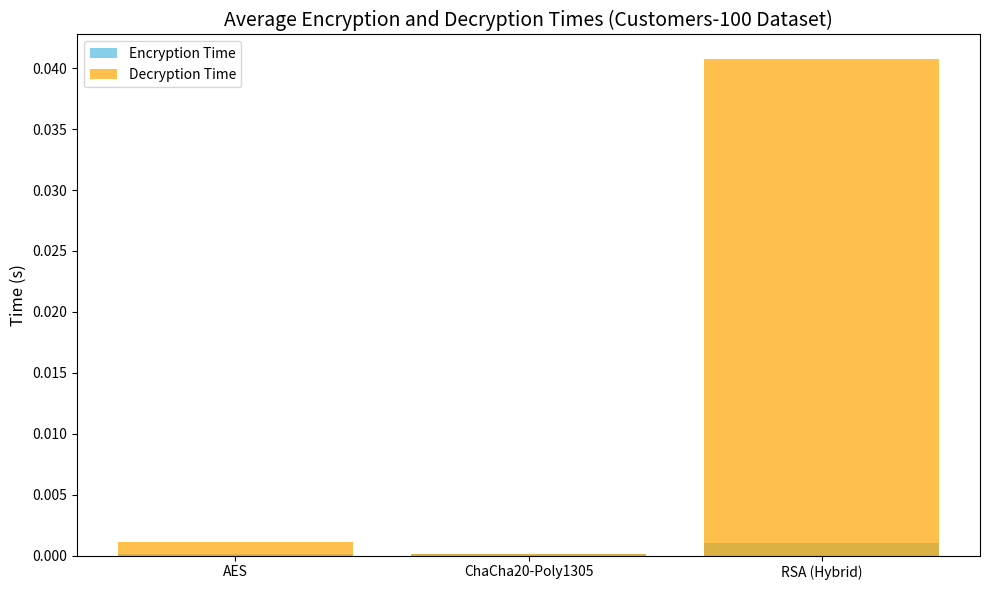
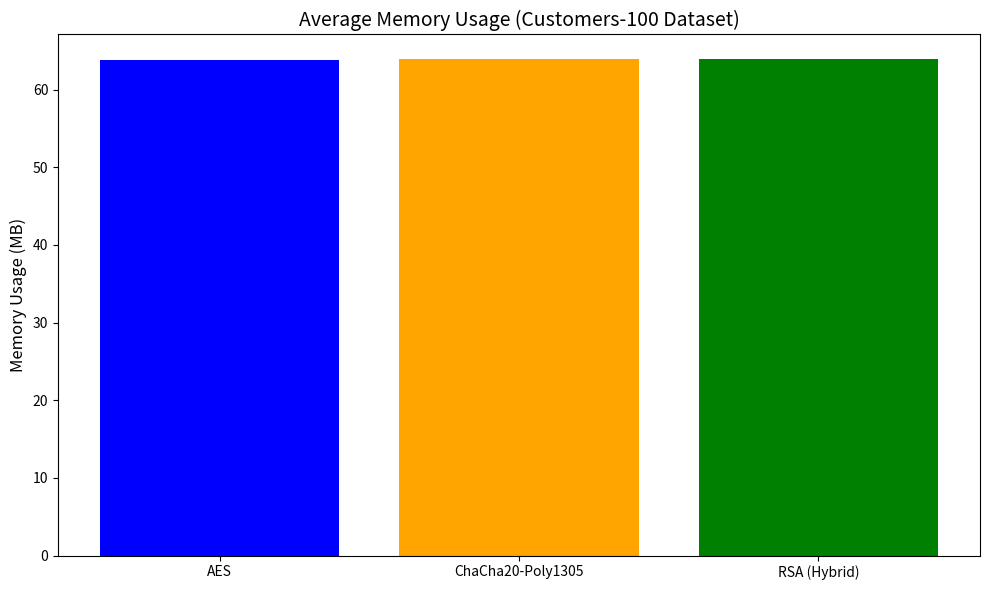

Recreate these plots in Python, in order.
import pandas as pd
import matplotlib.pyplot as plt

# Input the provided dataset (customers-100_metrics.csv)
data_100 = {
    "Run": [1, 1, 1, 2, 2, 2, 3, 3, 3, 4, 4, 4, 5, 5, 5, 6, 6, 6, 7, 7, 7, 8, 8, 8, 9, 9, 9, 10, 10, 10],
    "Algorithm": [
        "AES", "RSA (Hybrid)", "ChaCha20-Poly1305",
        "AES", "RSA (Hybrid)", "ChaCha20-Poly1305",
        "AES", "RSA (Hybrid)", "ChaCha20-Poly1305",
        "AES", "RSA (Hybrid)", "ChaCha20-Poly1305",
        "AES", "RSA (Hybrid)", "ChaCha20-Poly1305",
        "AES", "RSA (Hybrid)", "ChaCha20-Poly1305",
        "AES", "RSA (Hybrid)", "ChaCha20-Poly1305",
        "AES", "RSA (Hybrid)", "ChaCha20-Poly1305",
        "AES", "RSA (Hybrid)", "ChaCha20-Poly1305",
        "AES", "RSA (Hybrid)", "ChaCha20-Poly1305",
    ],
    "Key Size (bits)": [256, 2048, 256] * 10,
    "Encryption Time (s)": [
        0.000304, 0.0013451, 0.0001547, 9.61E-05, 0.0010894, 0.0001085,
        9.33E-05, 0.0010024, 0.0001194, 0.0001011, 0.0010004, 0.0001024,
        8.96E-05, 0.001013, 0.000109, 9.50E-05, 0.0010116, 0.0001039,
        9.26E-05, 0.001065, 0.0001076, 9.45E-05, 0.0010436, 0.0001094,
        9.58E-05, 0.0010128, 0.0001097, 9.72E-05, 0.0010174, 0.0001065,
    ],
    "Decryption Time (s)": [
        0.0001972, 0.0399664, 0.0001258, 0.0104654, 0.0400108, 0.000116,
        0.0001003, 0.0402635, 0.0001113, 9.97E-05, 0.0385694, 0.000106,
        9.54E-05, 0.0414358, 0.0001134, 0.0001018, 0.0399524, 0.0001105,
        9.83E-05, 0.0427222, 0.0001125, 0.0001024, 0.0403528, 0.0001136,
        0.0001044, 0.0416478, 0.0001169, 0.0001018, 0.042361, 0.0001118,
    ],
    "Memory Usage (MB)": [
        63.5234375, 63.8046875, 63.8671875, 63.8671875, 63.87109375, 63.890625,
        63.890625, 63.890625, 63.89453125, 63.89453125, 63.89453125, 63.8984375,
        63.8984375, 63.90234375, 63.90234375, 63.90234375, 63.90625, 63.90625,
        63.90625, 63.90625, 63.91015625, 63.91015625, 63.9140625, 63.91796875,
        63.91796875, 63.91796875, 63.91796875, 63.91796875, 63.91796875, 63.921875,
    ],
}

# Convert to DataFrame
df_100 = pd.DataFrame(data_100)

# Calculate averages for each algorithm
averages = df_100.groupby("Algorithm").mean().reset_index()

# Bar Chart: Encryption and Decryption Times
plt.figure(figsize=(10, 6))
plt.bar(averages["Algorithm"], averages["Encryption Time (s)"], color="skyblue", label="Encryption Time")
plt.bar(averages["Algorithm"], averages["Decryption Time (s)"], color="orange", alpha=0.7, label="Decryption Time")
plt.title("Average Encryption and Decryption Times (Customers-100 Dataset)", fontsize=14)
plt.ylabel("Time (s)", fontsize=12)
plt.legend()
plt.tight_layout()
plt.show()

# Bar Chart: Memory Usage
plt.figure(figsize=(10, 6))
plt.bar(averages["Algorithm"], averages["Memory Usage (MB)"], color=["blue", "orange", "green"])
plt.title("Average Memory Usage (Customers-100 Dataset)", fontsize=14)
plt.ylabel("Memory Usage (MB)", fontsize=12)
plt.tight_layout()
plt.show()


